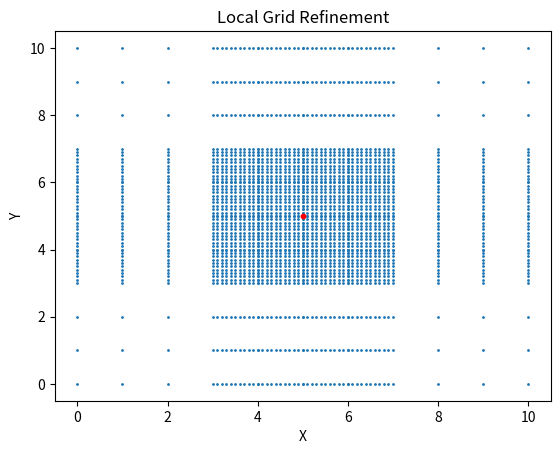

The matplotlib source for this figure:
import numpy as np
import matplotlib.pyplot as plt

def create_refined_grid(x_grid, y_grid, x_refine, y_refine, refine_radius, fine_step):
    # Создаем грубую сетку
    X_coarse, Y_coarse = np.meshgrid(x_grid, y_grid)

    # Создаем уточненную сетку вокруг точки (x_refine, y_refine)
    x_fine = np.arange(x_refine - refine_radius, x_refine + refine_radius, fine_step)
    y_fine = np.arange(y_refine - refine_radius, y_refine + refine_radius, fine_step)
    X_fine, Y_fine = np.meshgrid(x_fine, y_fine)

    # Объединяем грубую и уточненную сетки
    X = np.concatenate((X_coarse.flatten(), X_fine.flatten()))
    Y = np.concatenate((Y_coarse.flatten(), Y_fine.flatten()))

    # Удаляем дубликаты и сортируем
    X, Y = np.unique(X), np.unique(Y)

    # Создаем полную сетку
    X_full, Y_full = np.meshgrid(X, Y)


    return X_full, Y_full

# Параметры сетки
x_grid = np.array([0, 1, 2, 3, 4, 5, 6, 7, 8, 9, 10])  # Неравномерная сетка по X
y_grid = np.array([0, 1, 2, 3, 4, 5, 6, 7, 8, 9, 10])  # Неравномерная сетка по Y
x_refine, y_refine = 5, 5  # Точка, вокруг которой будет уточнение
refine_radius = 2  # Радиус уточнения
fine_step = 0.1  # Шаг уточненной сетки

# Создаем сетку с уточнением
X, Y = create_refined_grid(x_grid, y_grid, x_refine, y_refine, refine_radius, fine_step)

# Визуализация сетки
plt.scatter(X, Y, s=1)
plt.scatter(x_refine, y_refine, color='red', s=10)  # Отмечаем точку уточнения
plt.xlabel('X')
plt.ylabel('Y')
plt.title('Local Grid Refinement')
plt.show()